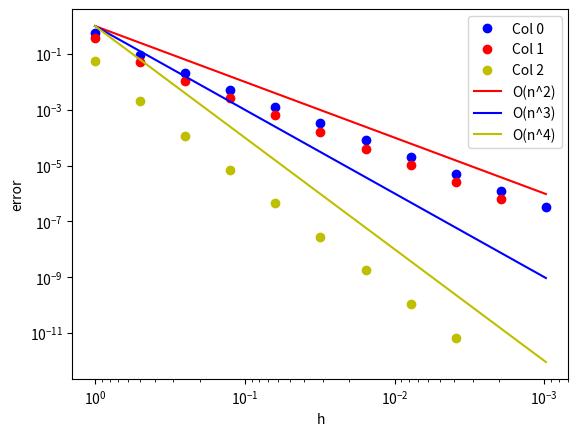

This chart was generated by the following Python code:
# -*- coding: utf-8 -*-
"""
Created on Sat Oct  5 09:47:13 2019

@author: fabian
"""
import numpy as np
import matplotlib.pyplot as p
x = [0,1,4]
f = [0,2,8]
#email: David.Woergoetter@tuwien.ac.at
#>60%
#1.2
class Neville:
    """
        Returns a matrix that has been build according to the
        Neville-scheme
    """
    def __init__(self,x,f):
        self.x = x
        self.f = f
        self.neville = np.zeros((len(x),len(x)),dtype = np.poly1d)
        self.neville_sym = np.zeros((len(x),len(x)),dtype = np.poly1d)
        for i in range(0,len(x)):
            self.neville[i,0]= np.poly1d(f[i])
            self.neville_sym[i,0]= np.poly1d(f[i])
    def calc(self):
        x = self.x
        neville = self.neville
        for column in range(1,len(x)):
            for row in range(0,len(x)-column):
                p1 = (np.poly1d([1,0],variable = 'x')- x[row])* neville[row+1,column-1]
                p2 = (np.poly1d([1,0],variable = 'x') -x[row+column]) *neville[row,column-1]
                neville[row,column] = ((p1 -p2) / (x[row+column]-x[row]))
        #print(neville)
        return neville
    def calc_sym(self,h):
        x = self.x
        neville_sym = self.neville_sym
        for column in range(1,len(x)):
            for row in range(0,len(x)-column): #row = i #colum = j
                neville_sym[row,column] = neville_sym[row+1][column-1] - (h[row+column]**2 /((h[row+column]**2)- (h[row]**2)))* (neville_sym[row+1,column-1] - neville_sym[row][column-1])
        return neville_sym
        

#1.3
def plot(h,c):
    
    p.loglog(h,c[0],'bo',label='Col 0')
    p.loglog(h,c[1],'ro',label='Col 1')
    p.loglog(h,c[2],'yo',label='Col 2')
    p.loglog(h, [i**2  for i in h], 'r', label ='O(n^2)')
    p.loglog(h, [i**3  for i in h], 'b',label ='O(n^3)')
    p.loglog(h, [i**4  for i in h], 'y',label ='O(n^4)')
    #p.ylim(0.1,3)
    
    p.legend()
    p.gca().invert_xaxis()
    p.ylabel('error')
    p.xlabel('h')

def tan_fc():
    f = []
    h = []
    for i in range(0,11):
        h.append((2**(-i)))
        f.append((np.tan(h[i])-np.tan(-h[i]))/ (2*h[i]))
    return h,f

def max_fc():
    f = []
    h = []
    for i in range(0,11):
        h.append((2**(-i)))
        f.append((max(h[i],0)**(3/2))/ (2*h[i]))
        
    return h,f

def ex2_max():
   
    h,f = tan_fc()
    #h,f = max_fc()
    N = Neville(h,f)
    matrix = N.calc_sym(h)
    c = []
    for col in range(0,3):
        x = []
        for row in range(0,11):

            if (matrix[row][col] != 0):
                #change error_max to 1 for ex 2
                z = abs(matrix[row][col](0)-1)
            else :
                z = 0
            x.append(z)
            #print(z)
        c.append(x)
    plot(h,c)    
    
def ex1_max():
    h,f = tan_fc()
    #h,f = max_fc()
    N = Neville(h,f)
    matrix = N.calc()
    c = []
    
    for col in range(0,3):
        x = []
        for row in range(0,11):

            if (matrix[row][col] != 0):
               
                z = abs(matrix[row][col](0)-1)
            else :
                z = 0
            x.append(z)
            #print(z)
        c.append(x)
    plot(h,c)
    

#ex1()
ex1_max()
#ex2_max()